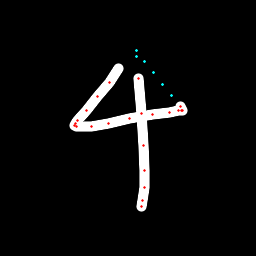

Values plotted in this chart, from the file beside it:
x, y, hover, eod
118.1, 68.96, 0.0, 0.0
109.3, 82.08, 0.0, 0.0
97.98, 96.78, 0.0, 0.0
86.59, 110.8, 0.0, 0.0
77.37, 120.1, 0.0, 0.0
75.13, 123.1, 0.0, 0.0
74.69, 125.1, 0.0, 0.0
76.82, 126, 0.0, 0.0
91.8, 126.2, 0.0, 0.0
108.9, 123.1, 0.0, 0.0
129.9, 118.4, 0.0, 0.0
152.7, 114.4, 0.0, 0.0
169.3, 112.1, 0.0, 0.0
178.6, 110.7, 0.0, 0.0
181.5, 110.2, 0.0, 0.0
182.1, 110.1, 0.0, 0.0
180, 106, 0.0, 0.0
171.6, 95.37, 1.0, 0.0
162.5, 84.11, 1.0, 0.0
153.8, 72.99, 1.0, 0.0
145, 61.91, 1.0, 0.0
136.3, 50.92, 1.0, 0.0
136.5, 56.34, 1.0, 0.0
138.2, 78.26, 0.0, 0.0
141.7, 113.5, 0.0, 0.0
143.5, 145.7, 0.0, 0.0
144.4, 170.5, 0.0, 0.0
144.1, 188, 0.0, 0.0
143, 200.7, 0.0, 0.0
141.6, 206.3, 0.0, 1.0
